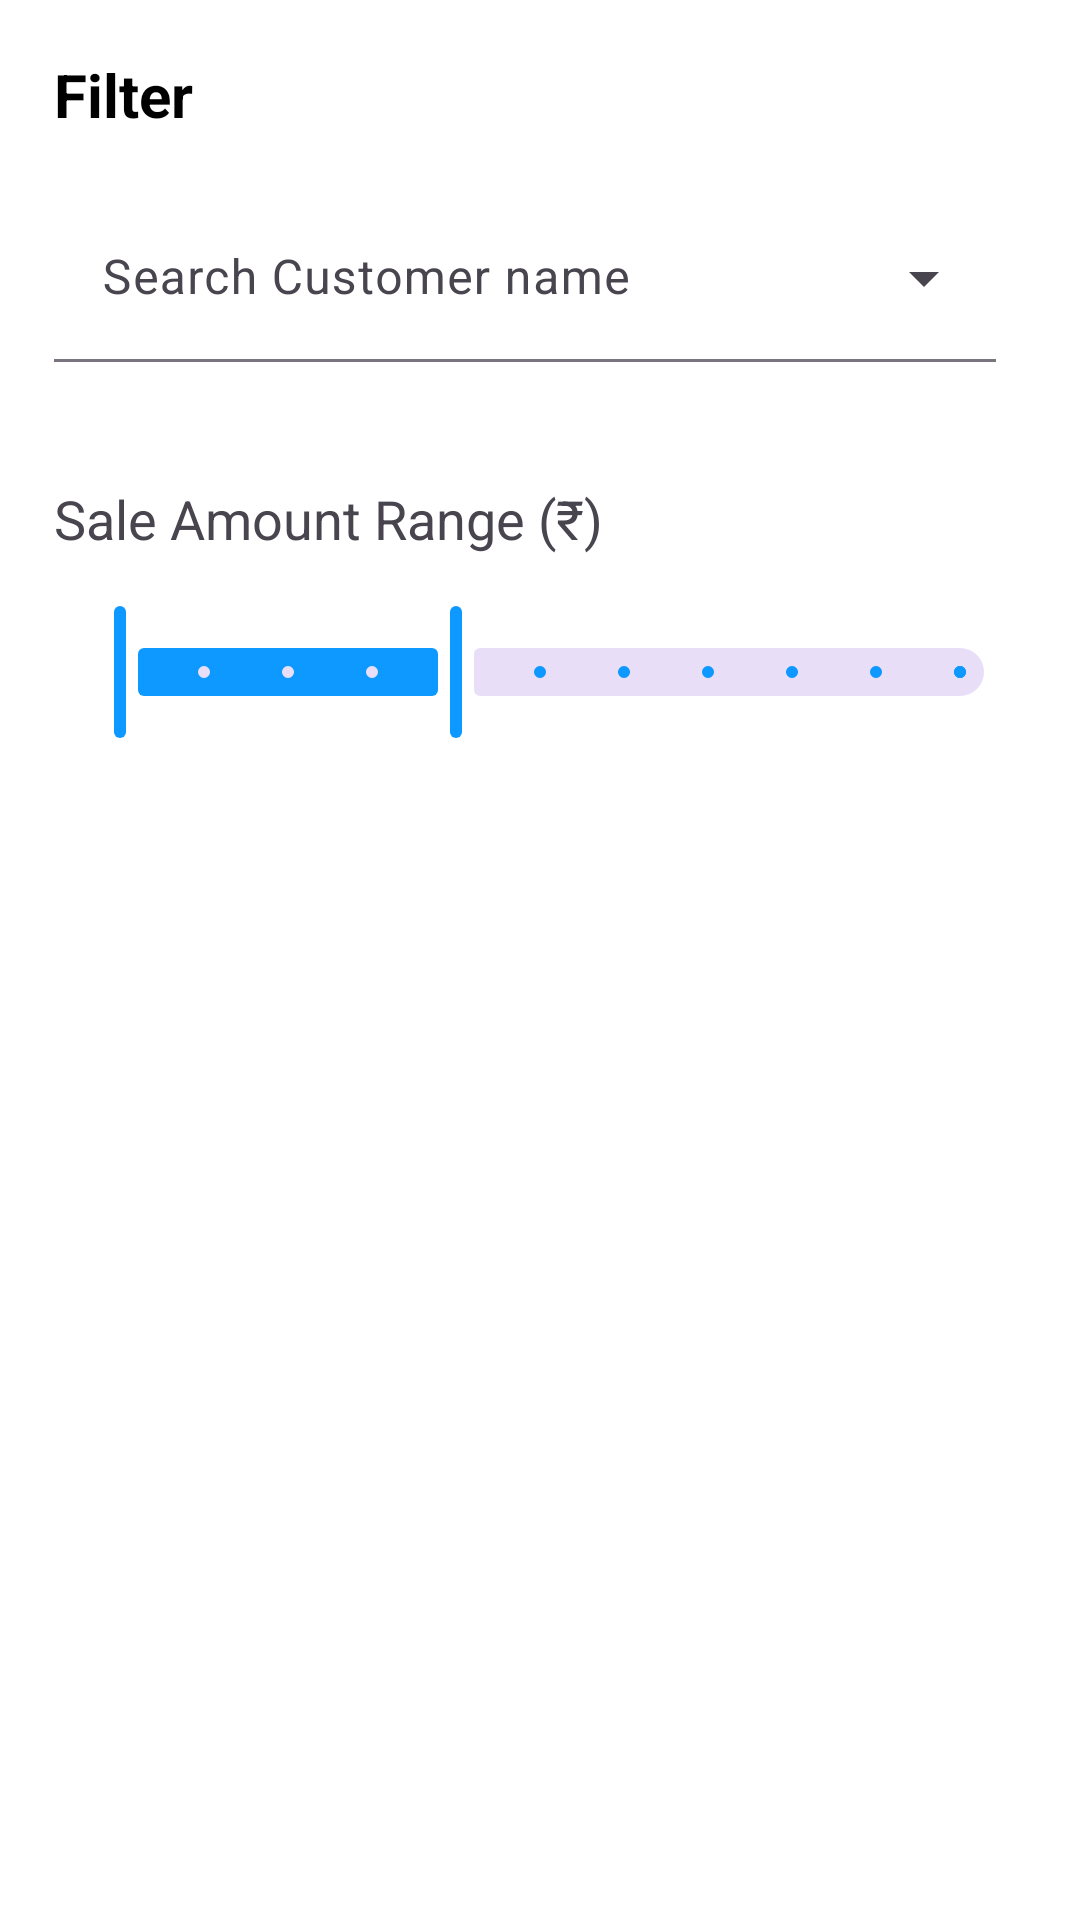

Here is an Android app screen rendered from its layout file. Give the layout XML and the strings, colors and styles it references.
<!-- AndroidManifest.xml: application theme Theme.Archit_Art_Gallery -->
<!-- res/layout/report_config_bottom_dialog.xml -->
<?xml version="1.0" encoding="utf-8"?>
<androidx.constraintlayout.widget.ConstraintLayout xmlns:android="http://schemas.android.com/apk/res/android"
    xmlns:app="http://schemas.android.com/apk/res-auto"
    android:id="@+id/sheet"
    android:background="@drawable/bottom_sheet_background"
    android:layout_width="match_parent"
    android:layout_height="match_parent"
    android:gravity="center"
    android:layout_gravity="center"
    android:orientation="vertical"
    android:padding="18dp">

    <androidx.constraintlayout.widget.ConstraintLayout
        android:id="@+id/linearLayoutCompat"
        android:layout_width="match_parent"
        android:layout_height="wrap_content"
        android:orientation="horizontal"
        app:layout_constraintEnd_toEndOf="parent"
        app:layout_constraintStart_toStartOf="parent"
        android:gravity="fill"
        app:layout_constraintTop_toTopOf="parent">

        <ImageView
            android:id="@+id/cross_dialog"
            android:layout_width="wrap_content"
            android:layout_height="wrap_content"
            android:src="@drawable/ic_clear"
            app:layout_constraintBottom_toBottomOf="parent"
            app:layout_constraintEnd_toEndOf="parent"
            app:layout_constraintHorizontal_bias="0.0" />

        <TextView
            android:id="@+id/dialog_text_main"
            android:layout_width="wrap_content"
            android:layout_height="wrap_content"
            android:text="Filter"
            android:textAlignment="center"
            android:textColor="#000000"
            android:textSize="20sp"
            android:textStyle="bold"
            app:layout_constraintBottom_toBottomOf="parent"
            app:layout_constraintStart_toStartOf="parent"
            app:layout_constraintTop_toTopOf="parent" />

    </androidx.constraintlayout.widget.ConstraintLayout>

    <androidx.appcompat.widget.LinearLayoutCompat
        android:layout_width="match_parent"
        android:layout_height="wrap_content"
        android:orientation="vertical"
        android:layout_marginTop="20dp"
        android:layout_marginBottom="40dp"
        app:layout_constraintTop_toBottomOf="@+id/linearLayoutCompat">

        <com.google.android.material.textfield.TextInputLayout
            style="@style/Widget.Material3.TextInputLayout.FilledBox.ExposedDropdownMenu"
            android:layout_width="match_parent"
            android:layout_height="wrap_content"
            android:layout_marginRight="10dp"
            app:boxBackgroundColor="@color/white"
            app:boxStrokeWidthFocused="1sp"
            app:boxStrokeWidth="1sp"
            android:hint="Search Customer name"
            android:textSize="18sp">

            <AutoCompleteTextView
                android:id="@+id/multi_select_names"
                android:layout_width="match_parent"
                android:layout_height="wrap_content" />

        </com.google.android.material.textfield.TextInputLayout>

        <LinearLayout
            android:layout_marginTop="40dp"
            android:orientation="vertical"
            android:layout_width="match_parent"
            android:layout_height="wrap_content">

            <TextView
                android:layout_width="match_parent"
                android:layout_height="wrap_content"
                android:text="Sale Amount Range (₹)"
                android:textSize="18sp"/>

            <com.google.android.material.slider.RangeSlider
                android:layout_marginTop="15dp"
                android:id="@+id/range_slider"
                android:layout_width="match_parent"
                android:layout_height="wrap_content"
                app:values="@array/initial_slider_values"
                android:valueFrom="0"
                android:contentDescription="filter_slider"
                android:stepSize="100"
                android:valueTo="1000" />

        </LinearLayout>


    </androidx.appcompat.widget.LinearLayoutCompat>


</androidx.constraintlayout.widget.ConstraintLayout>
<!-- resources referenced by this layout -->
<resources>
  <integer-array name="initial_slider_values">
          <item>0</item>
          <item>400</item>
      </integer-array>
  <color name="white">#FFFFFFFF</color>
  <!-- drawable bottom_sheet_background (drawable) -->
  <?xml version="1.0" encoding="utf-8"?>
  <shape android:shape="rectangle" xmlns:android="http://schemas.android.com/apk/res/android">
  
      <solid android:color="@color/white"/>
  
      <corners
          android:topLeftRadius="20dp"
          android:topRightRadius="20dp"
          />
  
  </shape>
  <style name="Theme.Archit_Art_Gallery" parent="Base.Theme.Archit_Art_Gallery" />
  <style name="Base.Theme.Archit_Art_Gallery" parent="Theme.Material3.DayNight.NoActionBar">
          
           <item name="colorPrimary">@color/primary_color</item>
          <item name="bottomAppBarStyle">@style/ThemeOverlay.Material3.BottomAppBar</item>
          <item name="android:colorBackground">@color/white</item>
          <item name="android:colorControlHighlight">@color/my_ripple</item>
          <item name="android:colorActivatedHighlight">@color/my_ripple</item>
      </style>
  <color name="primary_color">#0D99FF</color>
  <color name="my_ripple">#290D98FE</color>
</resources>
